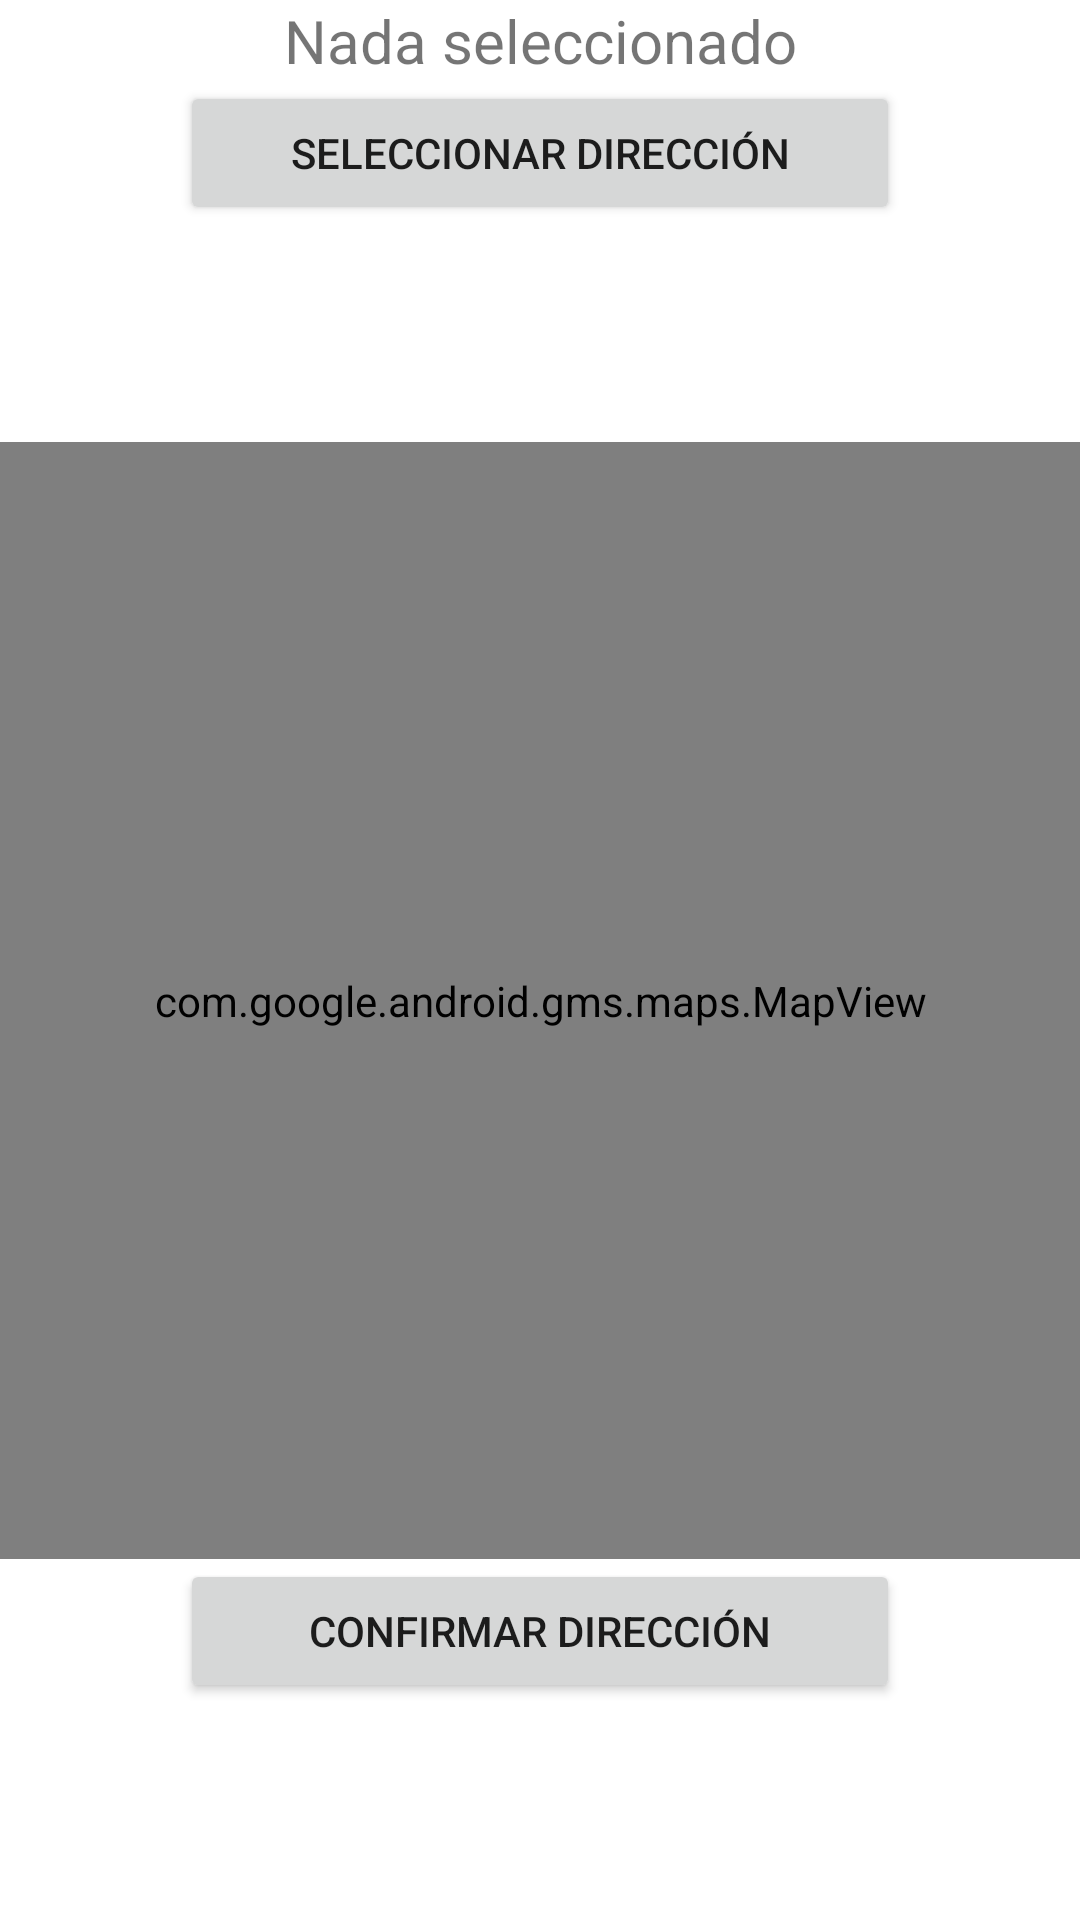

Reconstruct the res/layout file that produces this screen, plus the resources it refers to.
<!-- AndroidManifest.xml: application theme Theme.victoria_delpinodepaz_IMDBAPPV2_0 -->
<!-- res/layout/activity_select_address.xml -->
<?xml version="1.0" encoding="utf-8"?>
<LinearLayout xmlns:android="http://schemas.android.com/apk/res/android"
    xmlns:app="http://schemas.android.com/apk/res-auto"
    xmlns:tools="http://schemas.android.com/tools"
    android:id="@+id/main"
    android:layout_width="match_parent"
    android:layout_height="match_parent"
    android:orientation="vertical"
    tools:context=".SelectAddressActivity">

    <LinearLayout
        android:layout_width="match_parent"
        android:layout_height="wrap_content"
        android:layout_gravity="center"
        android:layout_weight="1"
        android:orientation="vertical">

        <TextView
            android:id="@+id/txtActualUb"
            android:layout_width="match_parent"
            android:layout_height="wrap_content"
            android:gravity="center"
            android:text="Nada seleccionado"
            android:textSize="20sp" />

        <LinearLayout
            android:layout_width="match_parent"
            android:layout_height="wrap_content"
            android:gravity="center"
            android:orientation="vertical"
            android:paddingHorizontal="60dp">

            <Button
                android:id="@+id/btnSelectAddress"
                android:layout_width="match_parent"
                android:layout_height="wrap_content"
                android:text="Seleccionar dirección" />
        </LinearLayout>

        <Space
            android:layout_width="match_parent"
            android:layout_height="wrap_content" />

    </LinearLayout>

    <LinearLayout
        android:layout_width="match_parent"
        android:layout_height="300dp"
        android:layout_weight="1"
        android:orientation="vertical">

        <com.google.android.gms.maps.MapView
            android:id="@+id/mapView"
            android:layout_width="match_parent"
            android:layout_height="match_parent"
            android:layout_gravity="center" />
    </LinearLayout>

    <LinearLayout
        android:layout_width="match_parent"
        android:layout_height="wrap_content"
        android:layout_gravity="center"
        android:layout_weight="1"
        android:orientation="vertical">

        <Space
            android:layout_width="match_parent"
            android:layout_height="wrap_content" />

        <LinearLayout
            android:layout_width="match_parent"
            android:layout_height="wrap_content"
            android:gravity="center"
            android:orientation="vertical"
            android:paddingHorizontal="60dp">

            <Button
                android:id="@+id/btnConfirmAddress"
                android:layout_width="match_parent"
                android:layout_height="wrap_content"
                android:text="Confirmar dirección" />
        </LinearLayout>

        <Space
            android:layout_width="match_parent"
            android:layout_height="wrap_content" />
    </LinearLayout>

</LinearLayout>
<!-- resources referenced by this layout -->
<resources>
  <style name="Theme.victoria_delpinodepaz_IMDBAPPV2_0" parent="Theme.MaterialComponents.DayNight.DarkActionBar">
          
          <item name="colorPrimary">@color/purple_500</item>
          <item name="colorPrimaryVariant">@color/purple_700</item>
          <item name="colorOnPrimary">@color/white</item>
          
          <item name="colorSecondary">@color/teal_200</item>
          <item name="colorSecondaryVariant">@color/teal_700</item>
          <item name="colorOnSecondary">@color/black</item>
          
          <item name="android:statusBarColor">?attr/colorPrimaryVariant</item>
          
      </style>
  <!-- not gathered from this repository: default colours our renderer supplied (Android Studio template values) -->
  <color name="purple_500">#FF6200EE</color>
  <color name="purple_700">#FF3700B3</color>
  <color name="teal_200">#FF03DAC5</color>
  <color name="teal_700">#FF018786</color>
  <color name="black">#FF000000</color>
  <color name="white">#FFFFFFFF</color>
</resources>
